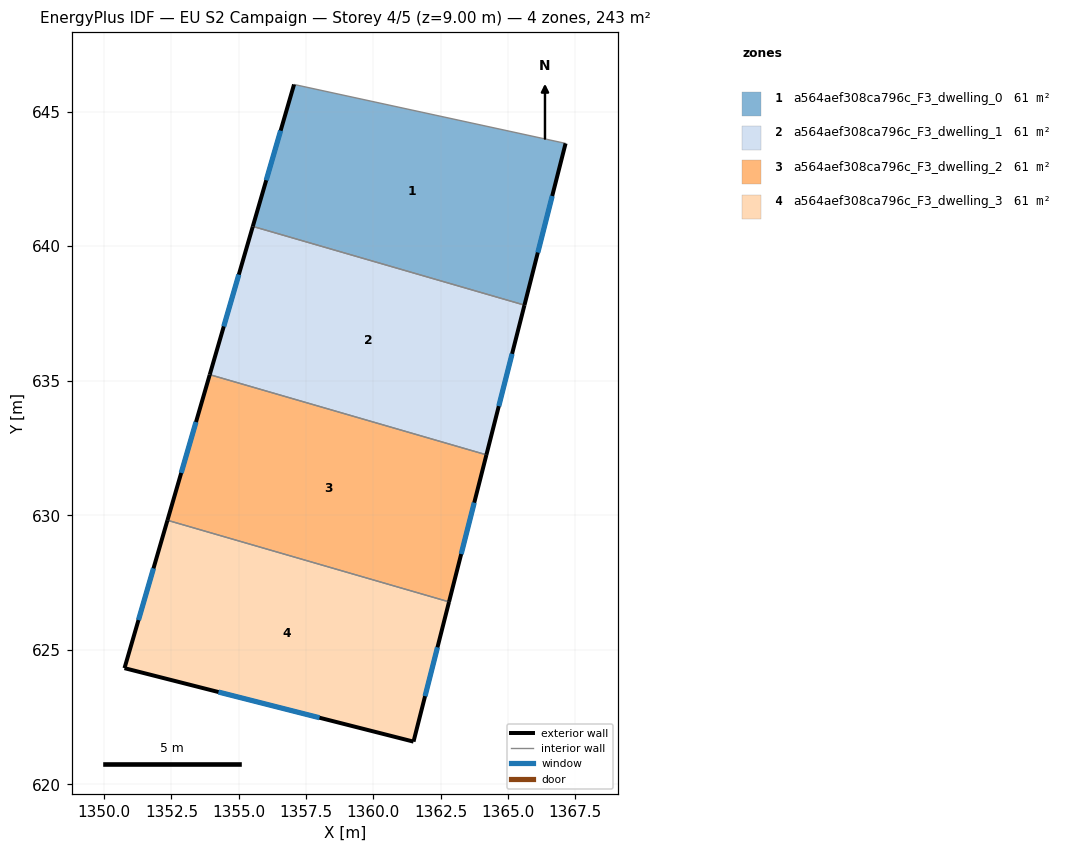
=== STOREY PLAN SPEC (per zone: floor XY polygon, exterior-wall plan segments, windows/doors) ===
zone 1: a564aef308ca796c_F3_dwelling_0  (60.8 m²)
  floor: (1367.15, 643.82) (1365.62, 637.81) (1355.52, 640.74) (1357.06, 646.01)
  exterior wall: (1365.62, 637.81) – (1367.15, 643.82)  [6.2 m]
    window: (1366.11, 639.77) – (1366.65, 641.87)  [2.3 m²]
  exterior wall: (1357.06, 646.01) – (1355.52, 640.74)  [5.5 m]
    window: (1356.56, 644.29) – (1356.02, 642.45)  [2.0 m²]
  interior walls: 2
zone 2: a564aef308ca796c_F3_dwelling_1  (60.8 m²)
  floor: (1365.62, 637.81) (1364.20, 632.25) (1353.92, 635.23) (1355.52, 640.74)
  exterior wall: (1364.20, 632.25) – (1365.62, 637.81)  [5.7 m]
    window: (1364.66, 634.06) – (1365.16, 636.00)  [2.1 m²]
  exterior wall: (1355.52, 640.74) – (1353.92, 635.23)  [5.7 m]
    window: (1355.00, 638.94) – (1354.44, 637.02)  [2.1 m²]
  interior walls: 2
zone 3: a564aef308ca796c_F3_dwelling_2  (60.8 m²)
  floor: (1364.20, 632.25) (1362.81, 626.78) (1352.35, 629.82) (1353.92, 635.23)
  exterior wall: (1362.81, 626.78) – (1364.20, 632.25)  [5.6 m]
    window: (1363.27, 628.56) – (1363.75, 630.47)  [2.1 m²]
  exterior wall: (1353.92, 635.23) – (1352.35, 629.82)  [5.6 m]
    window: (1353.41, 633.47) – (1352.86, 631.58)  [2.1 m²]
  interior walls: 2
zone 4: a564aef308ca796c_F3_dwelling_3  (60.9 m²)
  floor: (1362.81, 626.78) (1361.49, 621.59) (1350.76, 624.32) (1352.35, 629.82)
  exterior wall: (1361.49, 621.59) – (1362.81, 626.78)  [5.4 m]
    window: (1361.92, 623.28) – (1362.39, 625.10)  [2.0 m²]
  exterior wall: (1350.76, 624.32) – (1361.49, 621.59)  [11.1 m]
    window: (1354.25, 623.43) – (1358.00, 622.48)  [4.1 m²]
  exterior wall: (1352.35, 629.82) – (1350.76, 624.32)  [5.7 m]
    window: (1351.83, 628.03) – (1351.28, 626.11)  [2.1 m²]
  interior walls: 1

=== DERIVED (storey summary) ===
Building: EU S2 Campaign
Storey: 4 of 5  (floor level z = 9.00 m)
Storey gross floor area: 243.4 m²
Zones on this storey: 4
  - a564aef308ca796c_F3_dwelling_0: floor 60.8 m²; exterior wall 11.7 m (35.1 m²); 2 window(s) 4.3 m²; WWR 12.2%
  - a564aef308ca796c_F3_dwelling_1: floor 60.8 m²; exterior wall 11.5 m (34.4 m²); 2 window(s) 4.2 m²; WWR 12.2%
  - a564aef308ca796c_F3_dwelling_2: floor 60.8 m²; exterior wall 11.3 m (33.8 m²); 2 window(s) 4.1 m²; WWR 12.2%
  - a564aef308ca796c_F3_dwelling_3: floor 60.9 m²; exterior wall 22.2 m (66.5 m²); 3 window(s) 8.1 m²; WWR 12.2%
Zone adjacency (shared interzone walls):
  - a564aef308ca796c_F3_dwelling_0 ↔ a564aef308ca796c_F3_dwelling_1
  - a564aef308ca796c_F3_dwelling_1 ↔ a564aef308ca796c_F3_dwelling_2
  - a564aef308ca796c_F3_dwelling_2 ↔ a564aef308ca796c_F3_dwelling_3